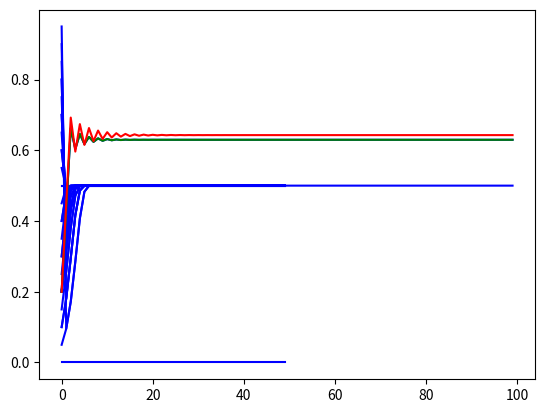

This chart was generated by the following Python code:
import numpy as np
from matplotlib import pyplot

L = lambda x: 2 * x * (1 - x)

def orbit(F, x0, n):
    result = []
    for _ in range(n):
        result.append(x0)
        x0 = F(x0)
    return result

def show_orbit(orbit, **kws):
    xs = np.arange(len(orbit))
    pyplot.plot(xs, orbit, color=kws.get('color', 'b'))
    
show_orbit(orbit(L, 0.2, 50))

for x0 in np.arange(0.1, 0.81, 0.1):
    show_orbit(orbit(L, x0, 50))
pyplot.show()

for x0 in np.arange(0.0, 1, 0.05):
    show_orbit(orbit(L, x0, 50))
pyplot.show()

L1, L2 = lambda x: 2 * x * (1 - x), lambda x: 2.7 * x * (1 - x)
show_orbit(orbit(L1, 0.2, 100))
show_orbit(orbit(L2, 0.2, 100))
pyplot.show()
del L1
del L2

L1, L2 = lambda x: 2.7 * x * (1 - x), lambda x: 2.8 * x * (1 - x)
show_orbit(orbit(L1, 0.2, 100), color='g')
show_orbit(orbit(L2, 0.2, 100), color='r')
pyplot.show()

del L1
del L2